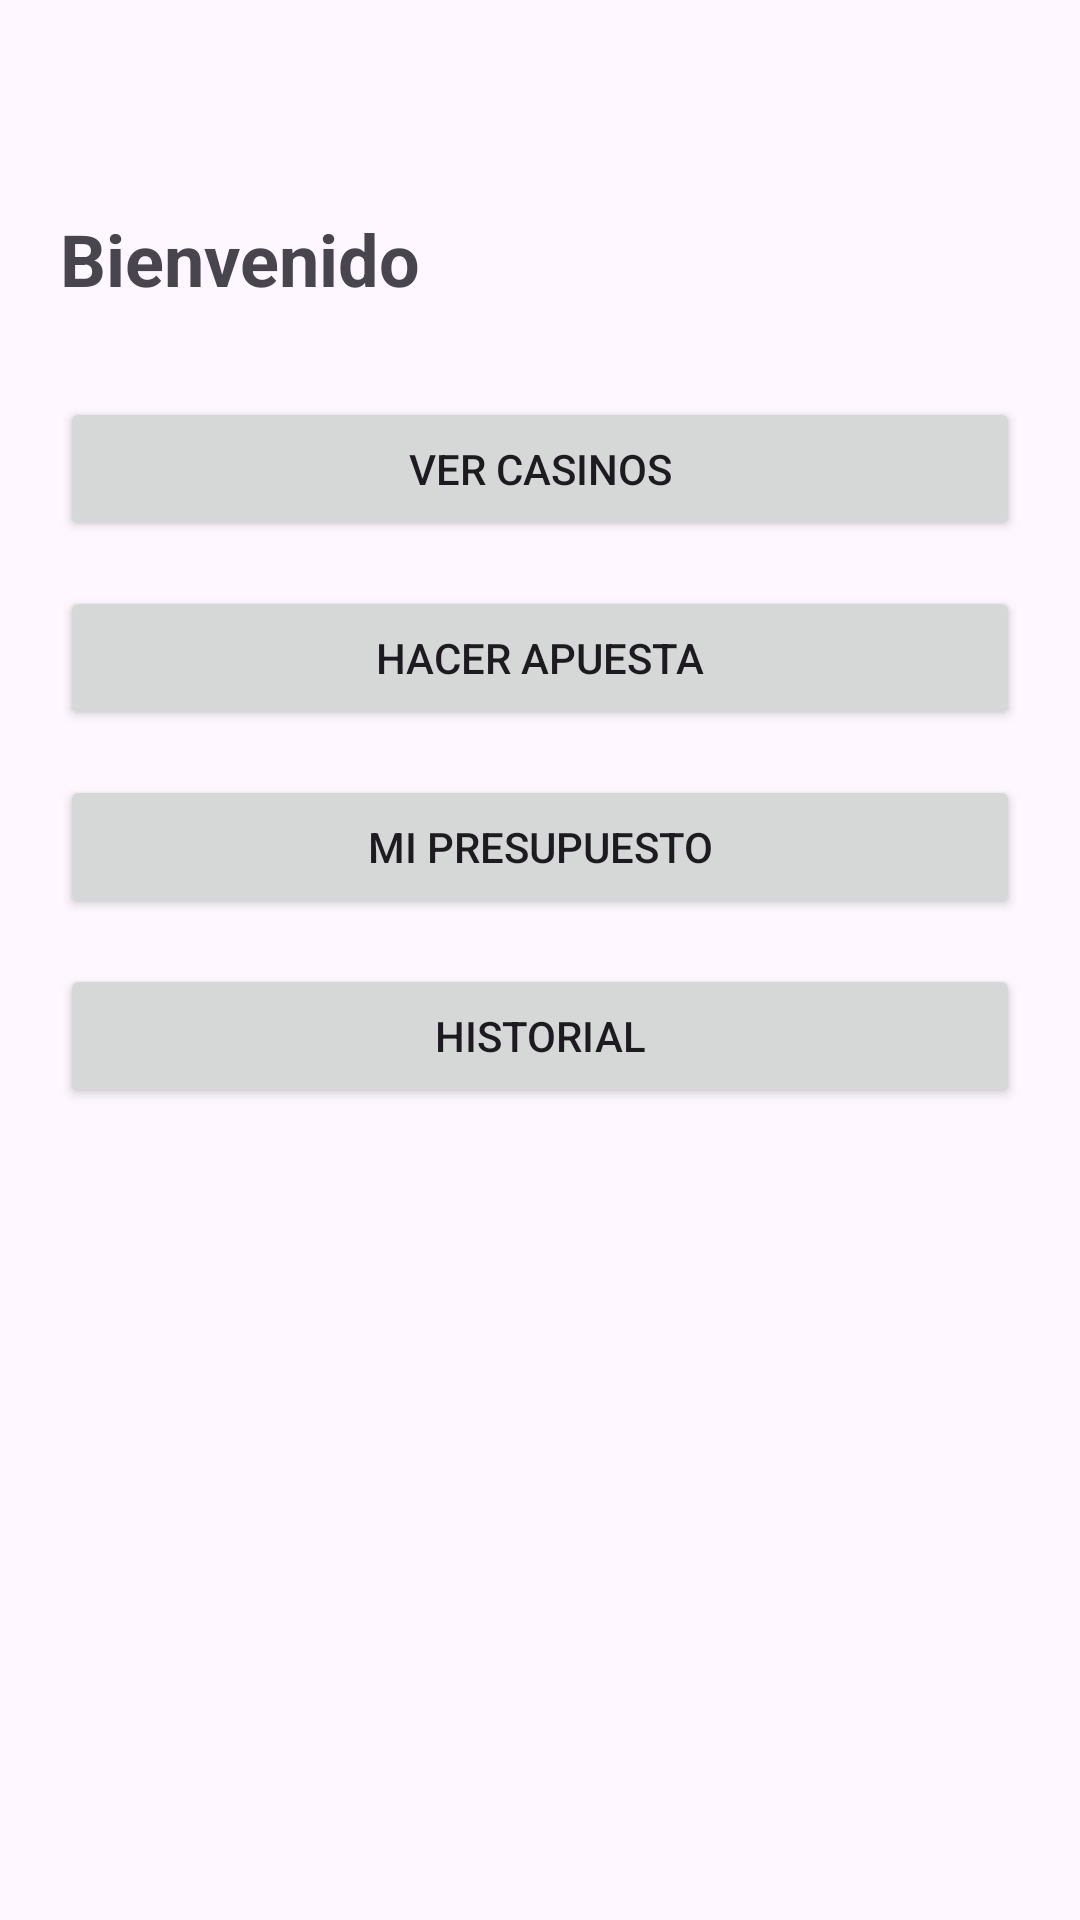

The Android layout XML behind this screen, and the referenced resources:
<!-- AndroidManifest.xml: application theme Theme.UltimaMano -->
<!-- res/layout/activity_player_home.xml -->
<?xml version="1.0" encoding="utf-8"?>
<LinearLayout
    xmlns:android="http://schemas.android.com/apk/res/android"
    android:layout_width="match_parent"
    android:layout_height="match_parent"
    android:orientation="vertical"
    android:padding="20dp">

    <TextView
        android:id="@+id/tvBienvenida"
        android:layout_width="wrap_content"
        android:layout_height="wrap_content"
        android:layout_marginBottom="30dp"
        android:layout_marginTop="50dp"
        android:text="Bienvenido"
        android:textSize="24sp"
        android:textStyle="bold" />

    <Button
        android:id="@+id/btnCasinos"
        android:layout_width="match_parent"
        android:layout_height="wrap_content"
        android:text="Ver Casinos"/>

    <Button
        android:id="@+id/btnApuestas"
        android:layout_width="match_parent"
        android:layout_height="wrap_content"
        android:text="Hacer Apuesta"
        android:layout_marginTop="15dp"/>

    <Button
        android:id="@+id/btnPresupuesto"
        android:layout_width="match_parent"
        android:layout_height="wrap_content"
        android:text="Mi Presupuesto"
        android:layout_marginTop="15dp"/>

    <Button
        android:id="@+id/btnHistorial"
        android:layout_width="match_parent"
        android:layout_height="wrap_content"
        android:layout_marginTop="15dp"
        android:text="Historial" />

    <Button
        android:id="@+id/btnCerrarSesion"
        android:layout_width="match_parent"
        android:layout_height="wrap_content"
        android:layout_marginTop="400dp"
        android:text="Cerrar Sesión" />

</LinearLayout>
<!-- resources referenced by this layout -->
<resources>
  <style name="Theme.UltimaMano" parent="Base.Theme.UltimaMano" />
  <style name="Base.Theme.UltimaMano" parent="Theme.Material3.DayNight.NoActionBar">
          
          
      </style>
</resources>
